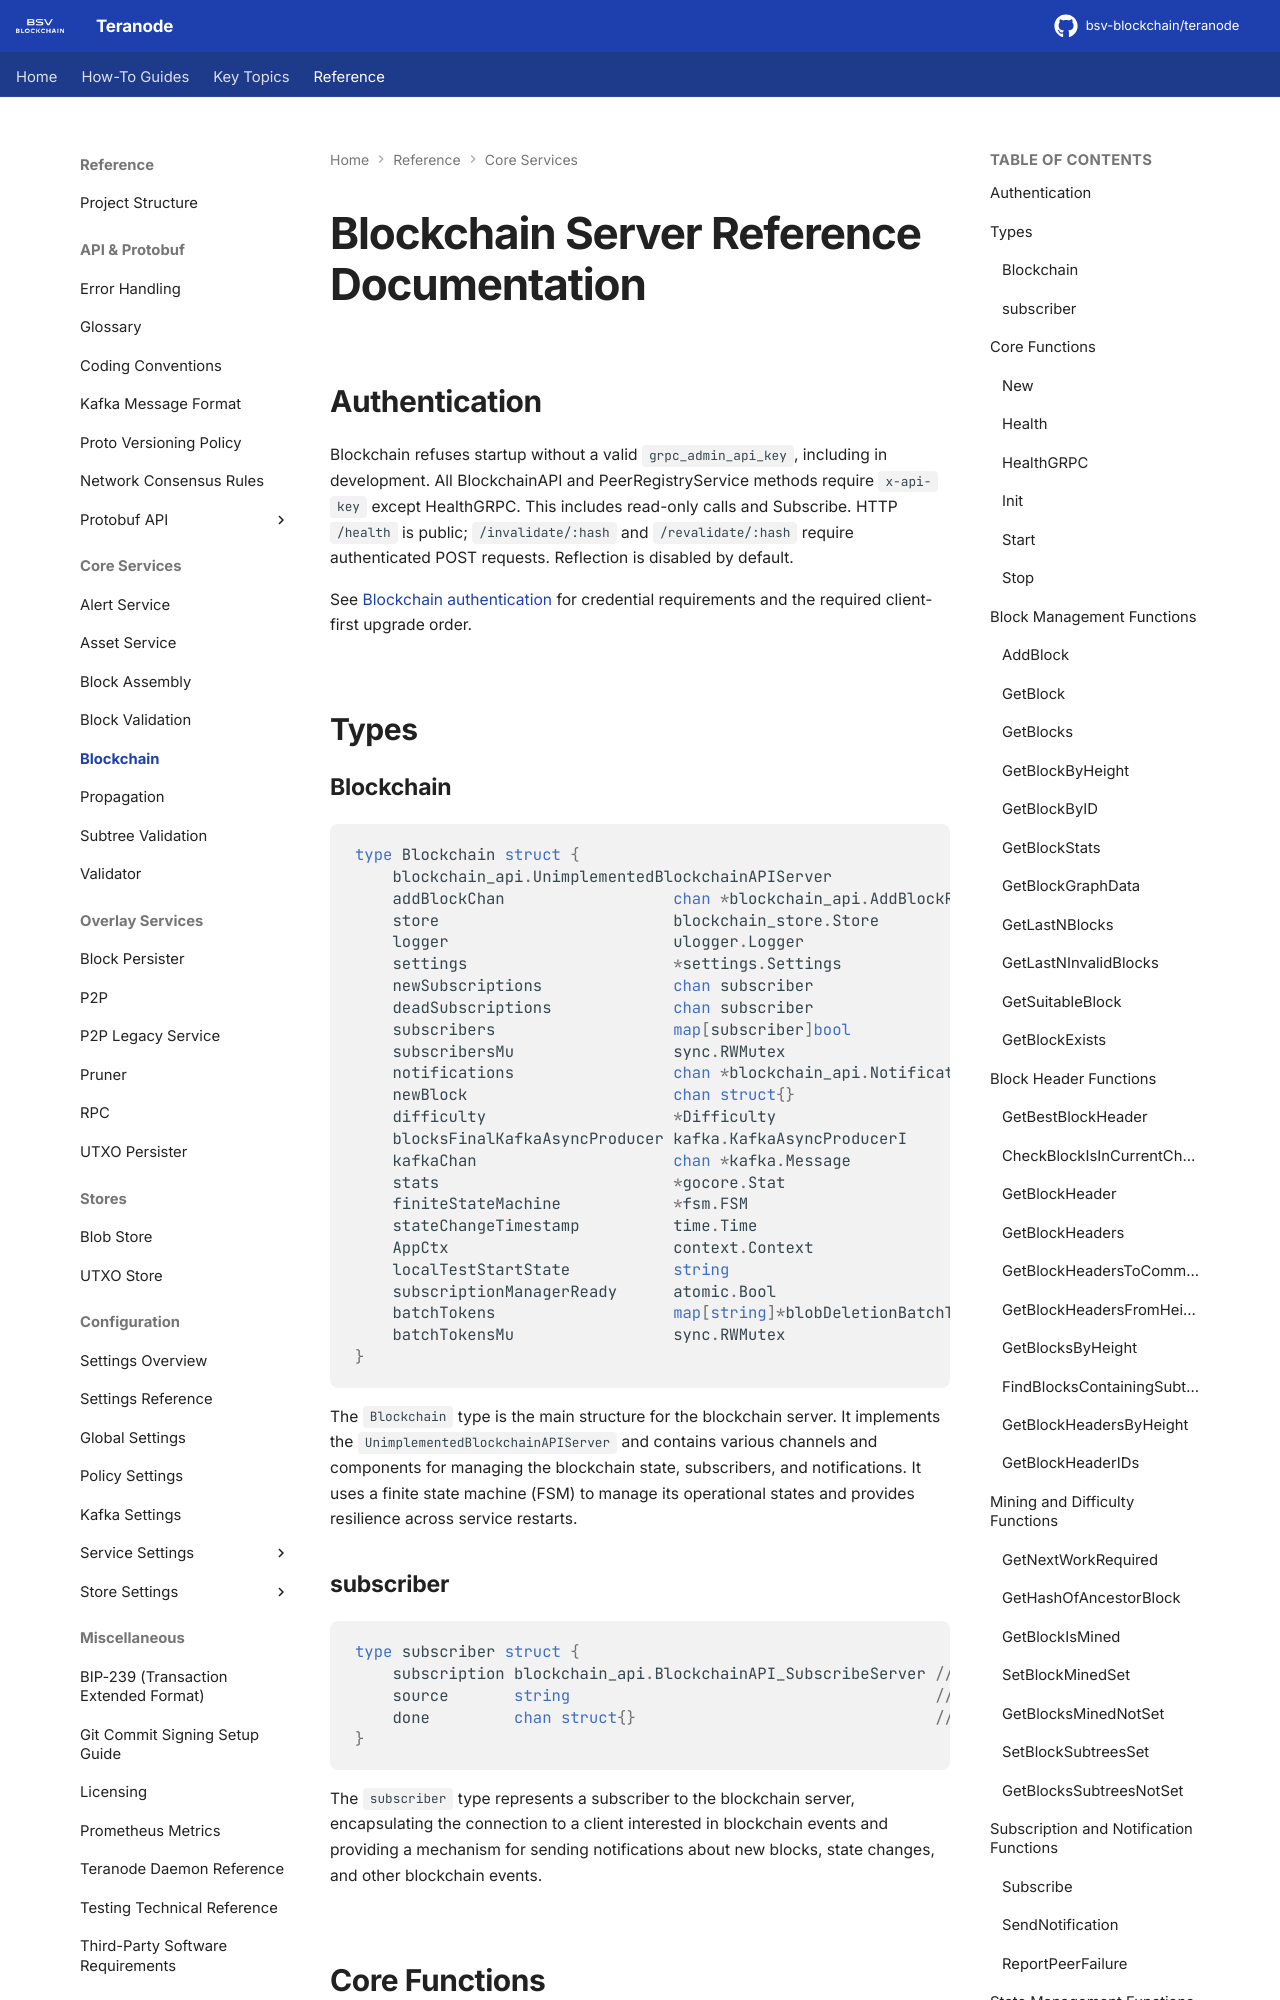

repository: bsv-blockchain/teranode · page: references/services/blockchain_reference/index.html · generator: mkdocs

# Blockchain Server Reference Documentation

## Authentication

Blockchain refuses startup without a valid `grpc_admin_api_key`, including in
development. All BlockchainAPI and PeerRegistryService methods require `x-api-key`
except HealthGRPC. This includes read-only calls and Subscribe. HTTP `/health` is
public; `/invalidate/:hash` and `/revalidate/:hash` require authenticated POST
requests. Reflection is disabled by default.

See [Blockchain authentication](../../topics/services/blockchainAuthentication.md)
for credential requirements and the required client-first upgrade order.

## Types
